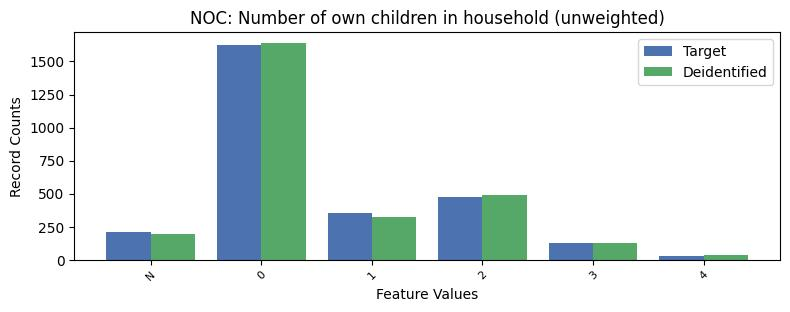

Source data for this figure (header and first rows):
, NOC, count_target, count_deidentified
0, 0, 1621, 1641
1, 2, 471, 488
2, 1, 356, 320
3, -1, 209, 191
4, 3, 124, 123
5, 4, 31, 32
